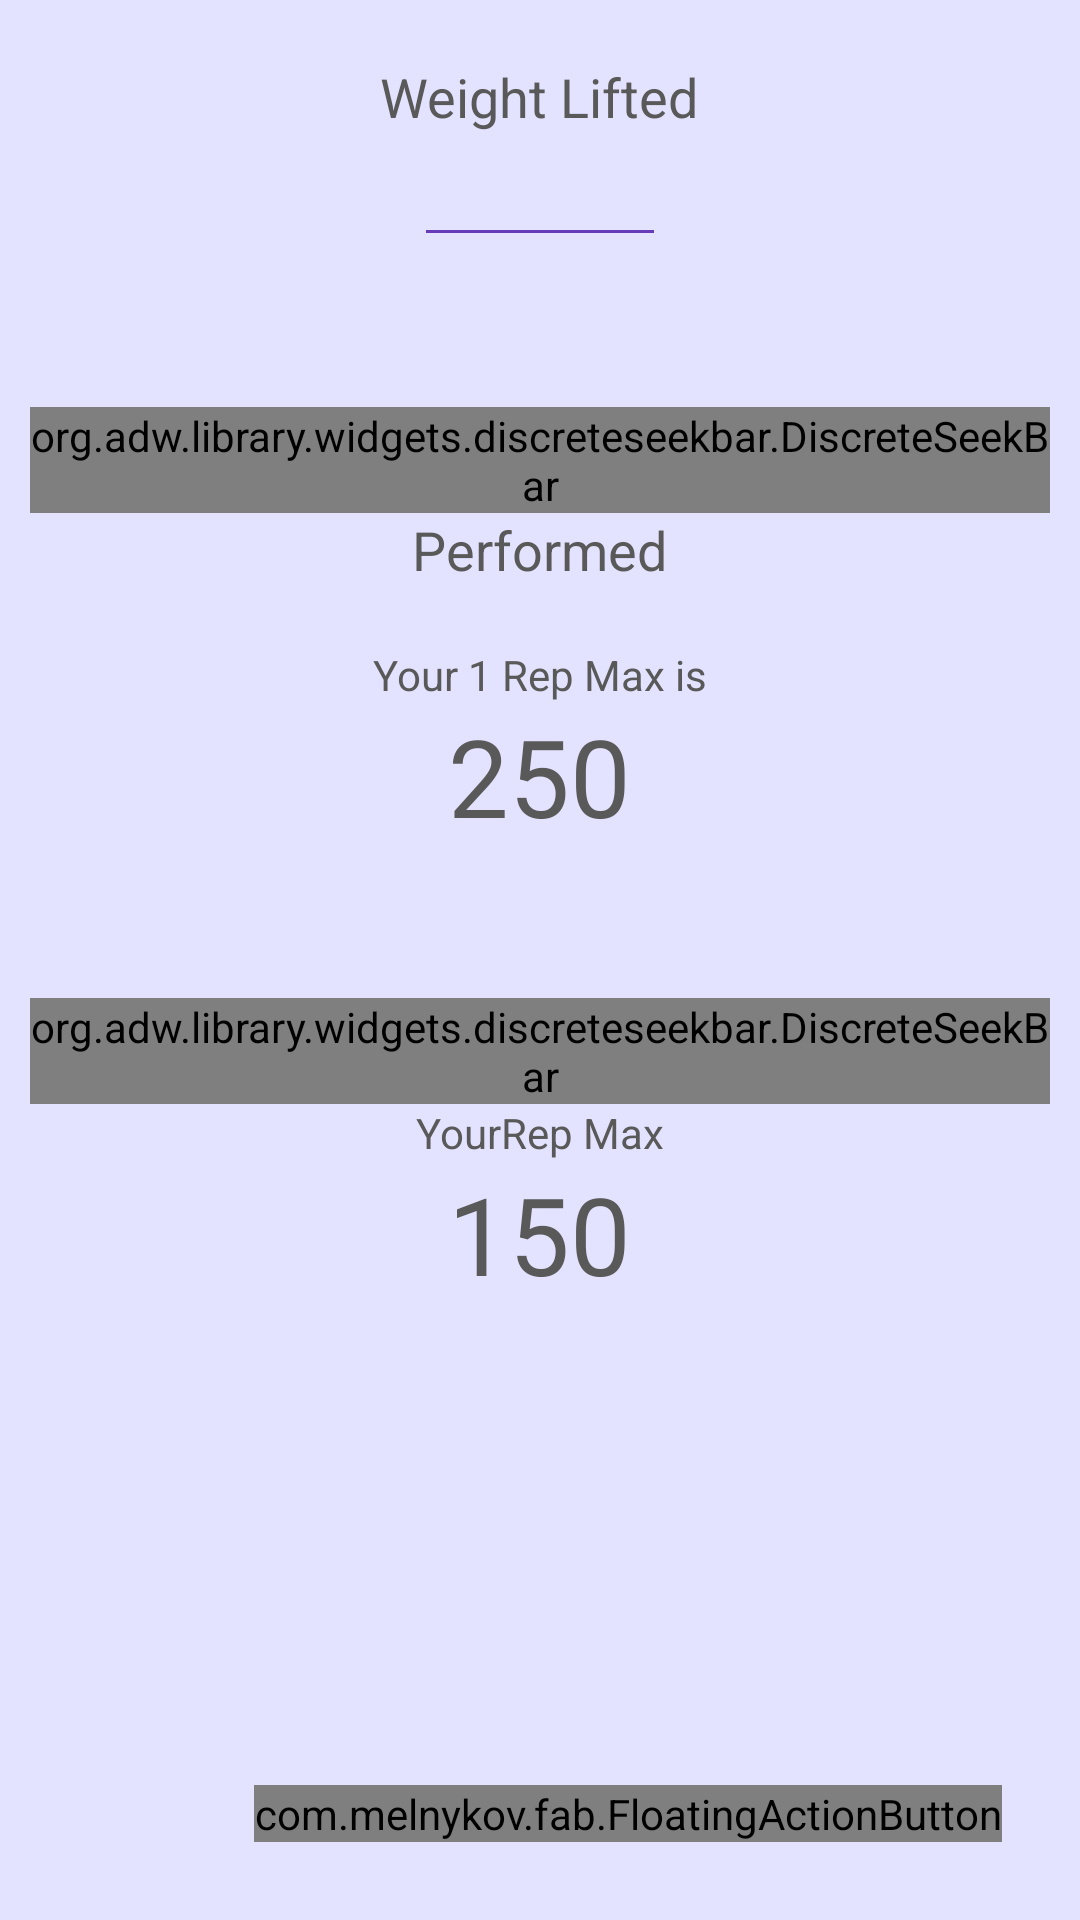

Layout XML and referenced resources for this Android screen:
<!-- AndroidManifest.xml: application theme AppTheme -->
<!-- res/layout/calculator_layout.xml -->
<?xml version="1.0" encoding="utf-8"?>
<RelativeLayout xmlns:android="http://schemas.android.com/apk/res/android"
    xmlns:app="http://schemas.android.com/apk/res-auto"
    xmlns:fab="http://schemas.android.com/apk/res-auto"
    xmlns:tools="http://schemas.android.com/tools"
    android:layout_width="match_parent"
    android:layout_height="match_parent"
    android:orientation="vertical"
    android:paddingBottom="@dimen/app_rest_padding"
    android:paddingLeft="@dimen/app_rest_padding"
    android:paddingRight="@dimen/app_rest_padding"
    android:paddingTop="@dimen/app_top_padding"
    tools:context=".CalculatorFragment"
    android:focusable="true"
    android:focusableInTouchMode ="true"
    android:id="@+id/rl_calculator">

    
    <TextView
        android:id="@+id/tv_weight"
        android:layout_width="wrap_content"
        android:layout_height="wrap_content"
        android:layout_centerHorizontal="true"
        android:text="@string/tv_weight"
        android:textSize="@dimen/app_main_text" />

    
    <EditText
        android:id="@+id/et_weight"
        android:layout_width="wrap_content"
        android:layout_height="wrap_content"
        android:layout_below="@id/tv_weight"
        android:layout_centerHorizontal="true"
        android:ems="4"
        android:maxLength="6"
        android:textColor="@color/primary_text"
        android:textColorHighlight="@color/accent"
        android:gravity="center_horizontal"
        android:inputType="number|numberDecimal" />


    


    <org.adw.library.widgets.discreteseekbar.DiscreteSeekBar
        android:id="@+id/discrete_reps"
        android:layout_width="wrap_content"
        android:layout_height="wrap_content"
        android:layout_below="@id/et_weight"
        android:layout_centerHorizontal="true"
        android:layout_marginTop="@dimen/x6_content_margin"
        app:dsb_max="10"
        app:dsb_min="1"
        app:dsb_value="5"
        app:dsb_progressColor="@color/accent"
        app:dsb_trackColor="@color/primary_dark"
        app:dsb_indicatorColor="@color/accent"
        app:dsb_rippleColor="@color/accent_light"/>

    <TextView
        android:id="@+id/tv_reps"
        android:layout_width="wrap_content"
        android:layout_height="wrap_content"
        android:layout_below="@id/discrete_reps"
        android:layout_centerHorizontal="true"
        android:text="@string/tv_reps"
        android:textSize="@dimen/app_main_text" />

    


    <TextView
        android:id="@+id/tv_your_onerm"
        android:layout_width="wrap_content"
        android:layout_height="wrap_content"
        android:layout_centerHorizontal="true"
        android:layout_marginTop="@dimen/twice_content_margin"
        android:layout_below="@id/tv_reps"
        android:text="@string/tv_1rm" />


    <TextView
        android:id="@+id/tv_onerm_big"
        android:layout_width="wrap_content"
        android:layout_height="wrap_content"
        android:layout_below="@id/tv_your_onerm"
        android:layout_centerHorizontal="true"
        android:text="250"
        android:textSize="@dimen/app_result_text" />

    




    <org.adw.library.widgets.discreteseekbar.DiscreteSeekBar
        android:id="@+id/discrete_allrepmax"
        android:layout_width="match_parent"
        android:layout_height="wrap_content"
        android:layout_below="@id/tv_onerm_big"
        android:layout_centerHorizontal="true"
        android:layout_marginTop="@dimen/x6_content_margin"
        app:dsb_max="10"
        app:dsb_min="1"
        app:dsb_value="5"
        app:dsb_progressColor="@color/primary"
        app:dsb_trackColor="@color/primary_dark"
        app:dsb_indicatorColor="@color/primary"
        app:dsb_rippleColor="@color/primary_light"/>

    

    <LinearLayout
        android:id="@+id/ll_your_xrm"
        android:layout_width="match_parent"
        android:layout_height="wrap_content"
        android:layout_below="@id/discrete_allrepmax"
        android:layout_centerHorizontal="true"
        android:gravity="center">

        <TextView
            android:id="@+id/tv_your_xrm"
            android:layout_width="wrap_content"
            android:layout_height="wrap_content"
            android:text="@string/tv_your" />

        <TextView
            android:id="@+id/tv_xrm"
            android:layout_width="wrap_content"
            android:layout_height="wrap_content"
            android:text="@string/tv_repmax" />

    </LinearLayout>

    <TextView
        android:id="@+id/tv_xrm_big"
        android:layout_width="wrap_content"
        android:layout_height="wrap_content"
        android:layout_below="@id/ll_your_xrm"
        android:layout_centerHorizontal="true"
        android:text="150"
        android:textSize="@dimen/app_result_text" />

    <FrameLayout xmlns:android="http://schemas.android.com/apk/res/android"
        xmlns:fab="http://schemas.android.com/apk/res-auto"
        android:layout_width="match_parent"
        android:layout_height="match_parent">

        <ListView
            android:id="@android:id/list"
            android:layout_width="match_parent"
            android:layout_height="match_parent"
            android:visibility="gone"/>

        <com.melnykov.fab.FloatingActionButton
            android:id="@+id/fab"
            android:layout_width="wrap_content"
            android:layout_height="wrap_content"
            android:layout_gravity="bottom|right"
            android:layout_margin="16dp"
            android:src="@drawable/ic_action_save"
            fab:fab_colorNormal="@color/primary"
            fab:fab_colorPressed="@color/primary_dark"
            fab:fab_colorRipple="@color/primary_light" />
    </FrameLayout>

    <FrameLayout
        android:layout_width="fill_parent"
        android:layout_height="fill_parent"
        android:id="@+id/touchInterceptor"></FrameLayout>

</RelativeLayout>
<!-- resources referenced by this layout -->
<resources>
  <color name="accent">#FF9800</color>
  <color name="accent_light">#ffe9c8a3</color>
  <color name="primary">#673AB7</color>
  <color name="primary_dark">#512DA8</color>
  <color name="primary_light">#D1C4E9</color>
  <color name="primary_text">#212121</color>
  <dimen name="app_main_text">18dp</dimen>
  <dimen name="app_rest_padding">10dp</dimen>
  <dimen name="app_result_text">36dp</dimen>
  <dimen name="app_top_padding">20dp</dimen>
  <dimen name="twice_content_margin">20dp</dimen>
  <dimen name="x6_content_margin">50dp</dimen>
  <string name="tv_1rm">Your 1 Rep Max is</string>
  <string name="tv_repmax">Rep Max</string>
  <string name="tv_reps">Performed</string>
  <string name="tv_weight">Weight Lifted</string>
  <string name="tv_your">Your</string>
  <style name="AppTheme" parent="Theme.AppCompat.NoActionBar"> 
          
  
          <item name="colorPrimary">@color/primary</item>
  
          <item name="colorControlNormal">@color/primary</item>
          <item name="colorControlActivated">@color/primary_dark</item>
          <item name="colorControlHighlight">@color/primary_light</item>
  
          <item name="android:windowActionBar">true</item>
          <item name="android:actionBarWidgetTheme">@style/ActionBarWidget</item>
  
          <item name="android:windowContentOverlay">@null</item>
          
          <item name="elevation">0dp</item>
  
          <item name="android:windowBackground">@color/windows_bg</item>
          <item name="android:colorBackground">@color/windows_bg</item>
  
          
          <item name="android:textColorPrimary">@color/icons</item>
          <item name="android:textColor">@color/secondary_text</item>
  
  
      </style>
  <style name="ActionBarWidget" parent="Theme.AppCompat.Light.DarkActionBar" />
  <color name="windows_bg">#ffe3e3ff</color>
  <color name="icons">#FFFFFF</color>
  <color name="secondary_text">#ff595959</color>
</resources>
